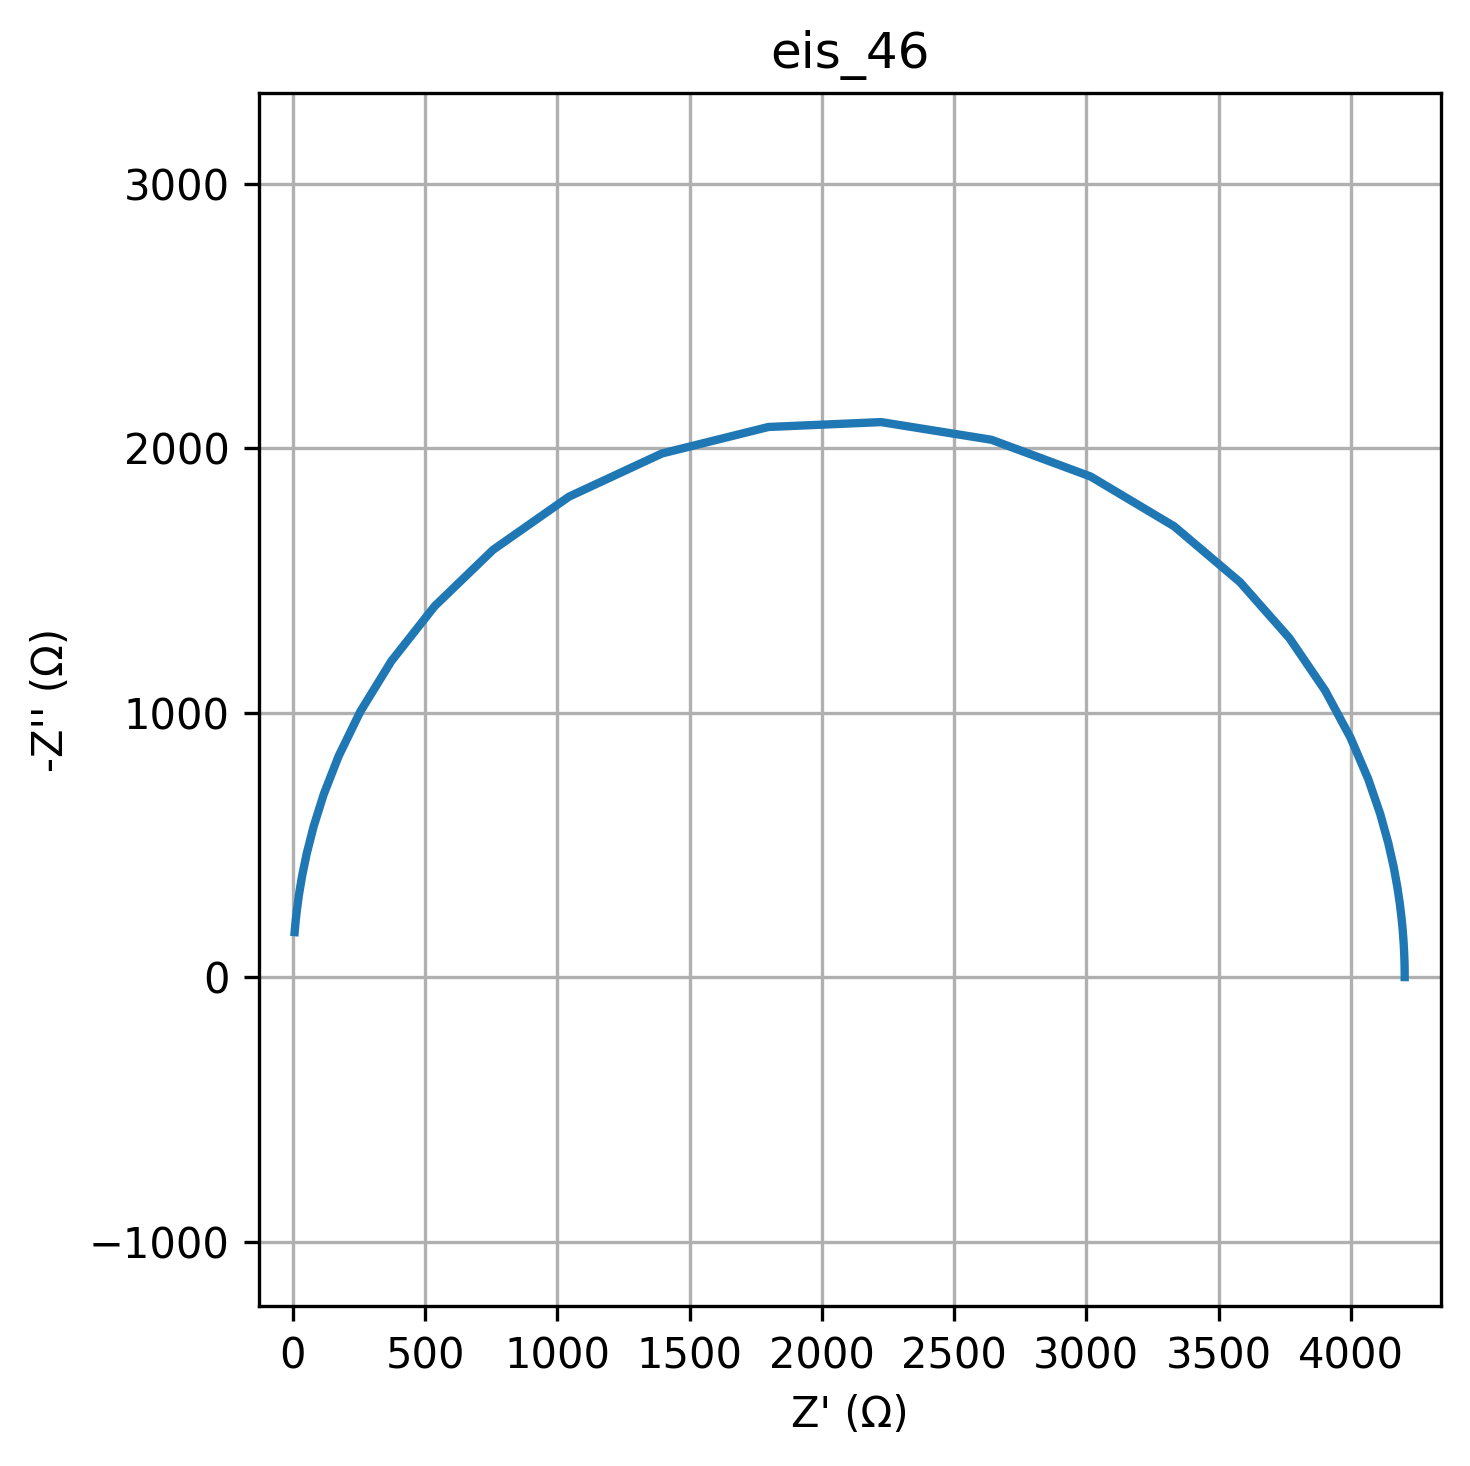

Data behind this chart, as committed beside it:
freq, Z_real, Z_imag
0.01, 4204, -0.01037
0.01226, 4204, -0.01272
0.01504, 4204, -0.0156
0.01844, 4204, -0.01913
0.02262, 4204, -0.02346
0.02774, 4204, -0.02878
0.03401, 4204, -0.03529
0.04171, 4204, -0.04327
0.05115, 4204, -0.05307
0.06273, 4204, -0.06508
0.07693, 4204, -0.07981
0.09434, 4204, -0.09787
0.1157, 4204, -0.12
0.1419, 4204, -0.1472
0.174, 4204, -0.1805
0.2134, 4204, -0.2214
0.2617, 4204, -0.2715
0.3209, 4204, -0.3329
0.3935, 4204, -0.4082
0.4826, 4204, -0.5006
0.5918, 4204, -0.6139
0.7257, 4204, -0.7529
0.89, 4204, -0.9233
1.091, 4204, -1.132
1.338, 4204, -1.389
1.641, 4204, -1.703
2.013, 4204, -2.088
2.468, 4204, -2.561
3.027, 4204, -3.14
3.712, 4204, -3.851
4.552, 4204, -4.723
5.583, 4204, -5.792
6.846, 4204, -7.103
8.396, 4204, -8.71
10.3, 4204, -10.68
12.63, 4204, -13.1
15.48, 4204, -16.06
18.99, 4204, -19.7
23.29, 4204, -24.16
28.56, 4204, -29.62
35.02, 4203, -36.33
42.94, 4203, -44.55
52.66, 4203, -54.63
64.58, 4203, -66.99
79.2, 4202, -82.14
97.13, 4201, -100.7
119.1, 4200, -123.5
146.1, 4198, -151.3
179.1, 4196, -185.5
219.7, 4191, -227.2
269.4, 4185, -278.3
330.4, 4176, -340.5
405.1, 4162, -416.2
496.8, 4141, -507.8
609.3, 4111, -618.1
747.2, 4066, -749.7
916.3, 3999, -904.4
1124, 3904, -1083
1378, 3768, -1281
1690, 3581, -1493
... 20 more rows
